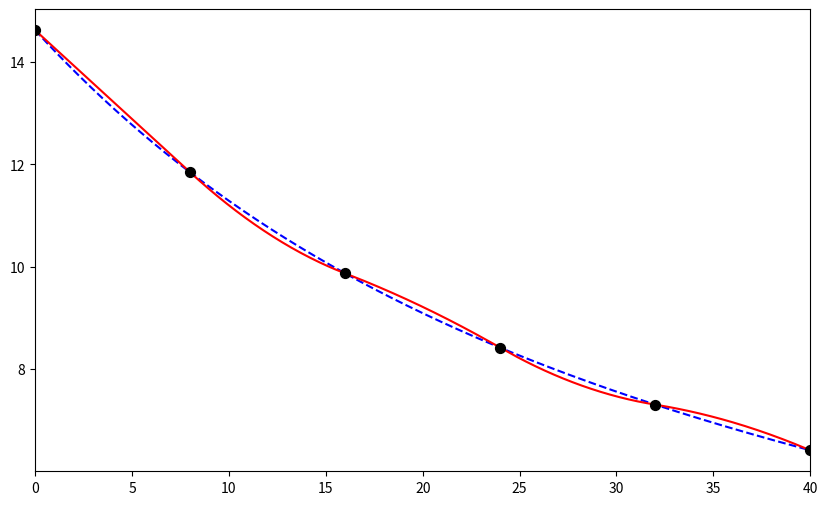

Generate this figure with matplotlib:
import numpy as np
import matplotlib.pyplot as plt
T=np.array([0,8,16,24,32,40],dtype=float)
O=np.array([14.621,11.843,9.870,8.418,7.305,6.413],dtype=float)
n=len(T)
def newton_divided_difference(x,y):
    n=len(y)
    coef=np.zeros([n,n])
    coef[:,0]=y
    for j in range(1,n):
        for i in range(n-j):
            coef[i,j]=(coef[i+1,j-1]-coef[i,j-1])/(x[i+j]-x[i])
    return coef[0,:]
newton_coeffs=newton_divided_difference(T,O)
def evaluate_newton(x_data,coeffs,x_val):
    result=coeffs[0]
    product_term=1.0
    for i in range(1,len(coeffs)):
        product_term*=(x_val-x_data[i-1])
        result+=coeffs[i]*product_term
    return result
A=np.zeros((15,15))
b=np.zeros(15)
A[0,2]=1
b[0]=O[0]
A[1,0:3]=[T[1]**2,T[1],1]
b[1]=O[1]
A[2,3:6]=[T[1]**2,T[1],1]
b[2]=O[1]
A[3,3:6]=[T[2]**2,T[2],1]
b[3]=O[2]
A[4,6:9]=[T[2]**2,T[2],1]
b[4]=O[2]
A[5,6:9]=[T[3]**2,T[3],1]
b[5]=O[3]
A[6,9:12]=[T[3]**2,T[3],1]
b[6]=O[3]
A[7,9:12]=[T[4]**2,T[4],1]
b[7]=O[4]
A[8,12:15]=[T[4]**2,T[4],1]
b[8]=O[4]
A[9,12:15]=[T[5]**2,T[5],1]
b[9]=O[5]
A[10,0:2]=[2*T[1],1]
A[10,3:5]=[-2*T[1],-1]
A[11,3:5]=[2*T[2],1]
A[11,6:8]=[-2*T[2],-1]
A[12,6:8]=[2*T[3],1]
A[12,9:11]=[-2*T[3],-1]
A[13,9:11]=[2*T[4],1]
A[13,12:14]=[-2*T[4],-1]
A[14,0]=1
def gauss_elimination(mat,vec):
    M=np.hstack([mat,vec.reshape(-1,1)])
    num_eqs=len(vec)
    for i in range(num_eqs):
        max_row=np.argmax(abs(M[i:,i]))+i
        M[[i,max_row]]=M[[max_row,i]]
        for j in range(i+1,num_eqs):
            factor=M[j,i]/M[i,i]
            M[j,i:]=M[j,i:]-factor*M[i,i:]
    x=np.zeros(num_eqs)
    for i in range(num_eqs-1,-1,-1):
        x[i]=(M[i,-1]-np.dot(M[i,i+1:num_eqs],x[i+1:]))/M[i,i]
    return x
spline_coeffs=gauss_elimination(A,b)
def evaluate_splines(coeffs,x_vals,T_knots):
    y_vals=np.zeros_like(x_vals)
    for i,x in enumerate(x_vals):
        for j in range(5):
            if T_knots[j]<=x<=T_knots[j+1]:
                a,b,c=coeffs[j*3],coeffs[j*3+1],coeffs[j*3+2]
                y_vals[i]=a*(x**2)+b*x+c
                break
    return y_vals
x_plot=np.linspace(0,40,500)
y_newton=[evaluate_newton(T,newton_coeffs,x) for x in x_plot]
y_spline=evaluate_splines(spline_coeffs,x_plot,T)
plt.figure(figsize=(10,6))
plt.scatter(T,O,color='black',zorder=5,s=50)
plt.plot(x_plot,y_newton,'b--')
plt.plot(x_plot,y_spline,'r-')
plt.xlim(0,40)
plt.savefig("q1_plot.png")
plt.show()
